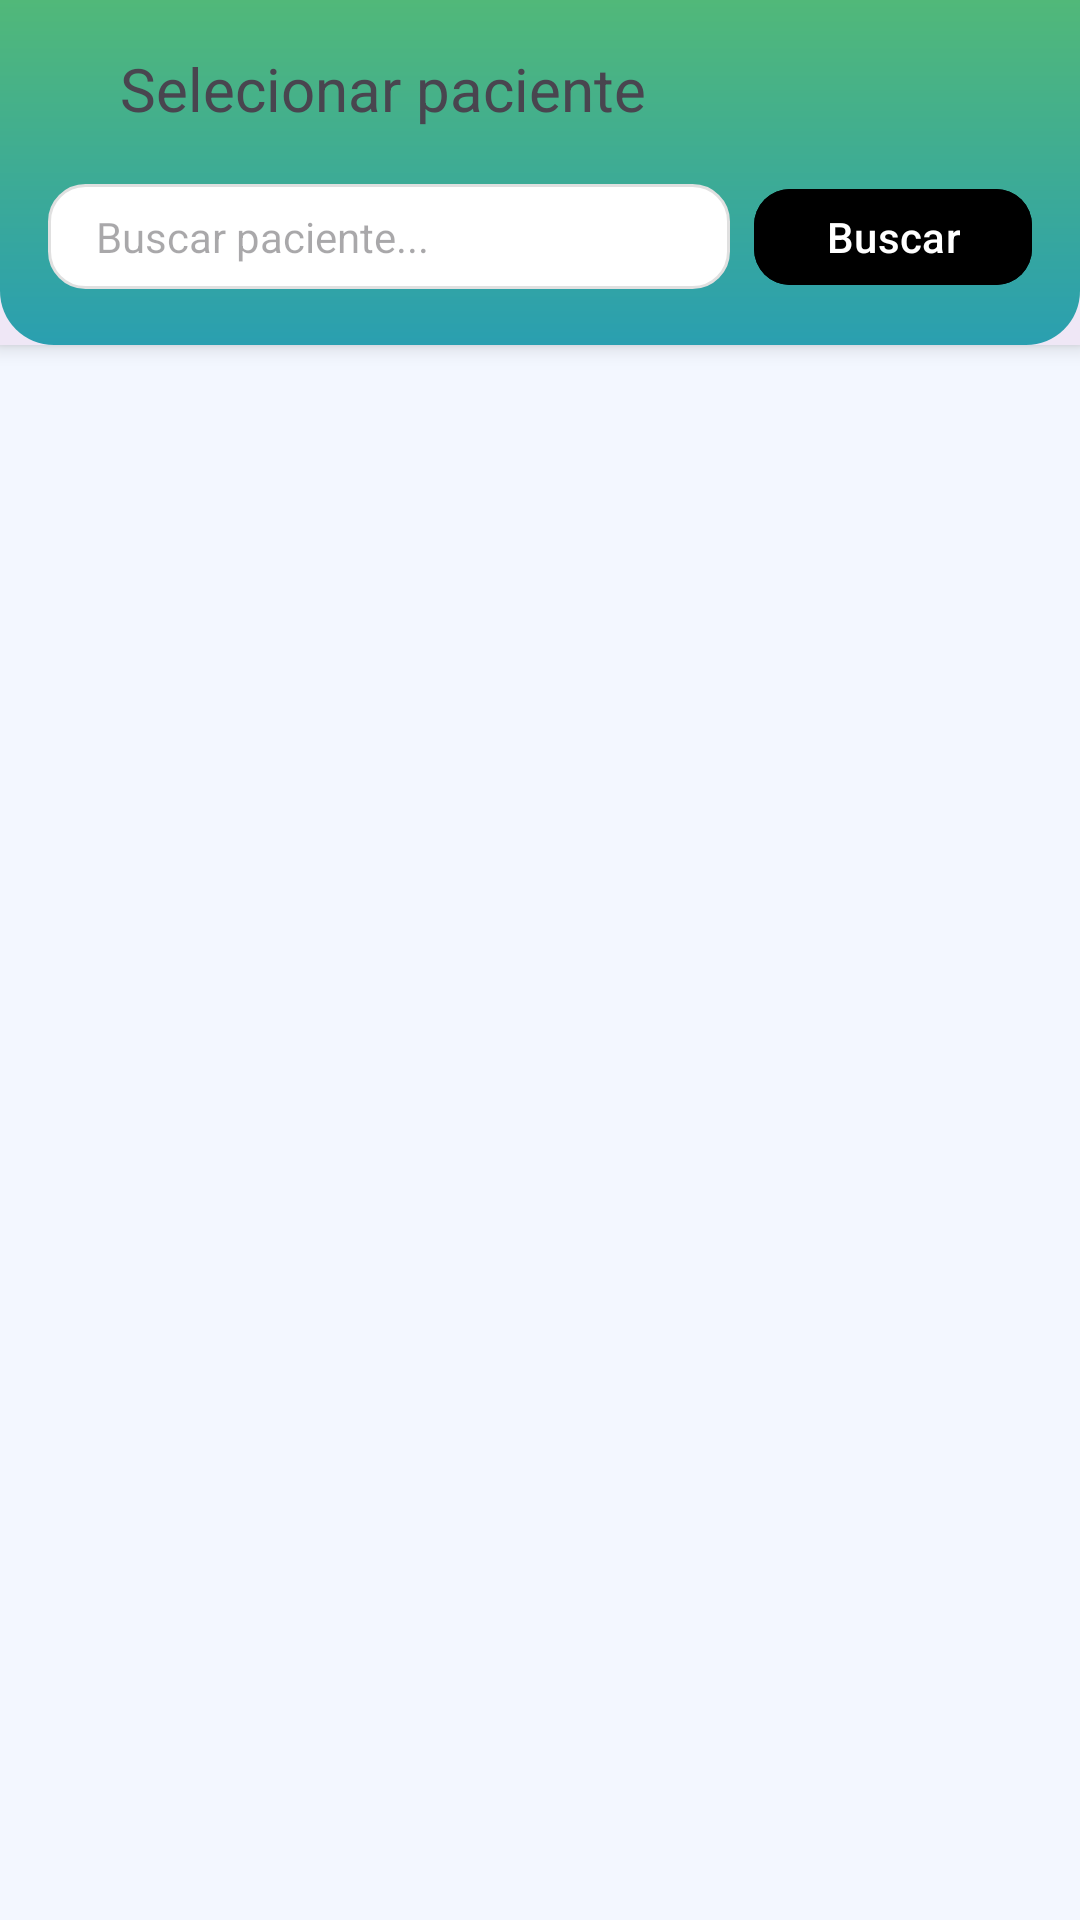

Produce the Android XML layout that renders to this screen, including the resource entries it uses.
<!-- AndroidManifest.xml: application theme Theme.MensurA -->
<!-- res/layout/activity_paciente_select.xml -->
<?xml version="1.0" encoding="utf-8"?>
<androidx.constraintlayout.widget.ConstraintLayout xmlns:android="http://schemas.android.com/apk/res/android"
    xmlns:app="http://schemas.android.com/apk/res-auto"
    android:layout_width="match_parent"
    android:layout_height="match_parent"
    android:background="#F3F7FF">

    <com.google.android.material.card.MaterialCardView
        android:id="@+id/cardHeader"
        android:layout_width="match_parent"
        android:layout_height="wrap_content"
        app:cardCornerRadius="0dp"
        app:cardElevation="4dp"
        app:strokeWidth="0dp"
        android:foreground="?attr/selectableItemBackground"
        app:layout_constraintTop_toTopOf="parent">

        <LinearLayout
            android:layout_width="match_parent"
            android:layout_height="wrap_content"
            android:orientation="vertical"
            android:background="@drawable/bg_header_gradient"
            android:padding="16dp">

            <LinearLayout
                android:layout_width="wrap_content"
                android:layout_height="wrap_content"
                android:orientation="horizontal"
                android:gravity="center_vertical"
                android:layout_marginBottom="16dp">

                <ImageButton
                    android:id="@+id/btnVoltar"
                    android:layout_width="wrap_content"
                    android:layout_height="wrap_content"
                    android:src="@drawable/ic_arrow_back_24"
                    android:background="?attr/selectableItemBackgroundBorderless"
                    android:padding="4dp"/>

                <TextView
                    android:layout_width="wrap_content"
                    android:layout_height="wrap_content"
                    android:text="Selecionar paciente"
                    android:layout_marginStart="16dp"
                    android:textSize="20sp"/>
            </LinearLayout>

            <LinearLayout
                android:layout_width="match_parent"
                android:layout_height="match_parent"
                android:orientation="horizontal">

                <androidx.appcompat.widget.AppCompatEditText
                    android:id="@+id/edtBuscarPaciente"
                    android:layout_width="0dp"
                    android:layout_height="35dp"
                    android:layout_weight="1"
                    android:layout_marginEnd="8dp"
                    android:background="@drawable/bg_search_input"
                    android:hint="Buscar paciente..."
                    android:paddingStart="16dp"
                    android:paddingEnd="16dp"
                    android:textSize="14sp"/>

                <com.google.android.material.button.MaterialButton
                    android:id="@+id/btnBuscar"
                    android:layout_width="wrap_content"
                    android:layout_height="40dp"
                    android:backgroundTint="@color/cor_botoes3"
                    android:text="Buscar"
                    android:textColor="#FFFFFF"
                    app:cornerRadius="12dp"
                    app:iconGravity="textStart"
                    app:iconPadding="4dp" />
            </LinearLayout>
        </LinearLayout>
    </com.google.android.material.card.MaterialCardView>

    <androidx.recyclerview.widget.RecyclerView
        android:id="@+id/rvSelectPacientes"
        android:layout_width="match_parent"
        android:layout_height="0dp"
        android:layout_marginTop="12dp"
        android:paddingHorizontal="10dp"
        app:layout_constraintTop_toBottomOf="@id/cardHeader"
        app:layout_constraintBottom_toBottomOf="parent"/>


    <include layout="@layout/loading_overlay" />
</androidx.constraintlayout.widget.ConstraintLayout>
<!-- res/layout/loading_overlay.xml (included above) -->
<?xml version="1.0" encoding="utf-8"?>
<FrameLayout xmlns:android="http://schemas.android.com/apk/res/android"
    android:id="@+id/loadingOverlay"
    android:layout_width="match_parent"
    android:layout_height="match_parent"
    android:background="#80000000"
    android:visibility="gone"
    android:clickable="true"
    android:focusable="true">

    <ProgressBar
        android:layout_width="wrap_content"
        android:layout_height="wrap_content"
        android:layout_gravity="center"
        style="?android:attr/progressBarStyleLarge" />
</FrameLayout>
<!-- resources referenced by this layout -->
<resources>
  <color name="cor_botoes3">#FF000000</color>
  <!-- drawable bg_header_gradient (drawable) -->
  <?xml version="1.0" encoding="utf-8"?>
  <shape xmlns:android="http://schemas.android.com/apk/res/android">
      <corners android:bottomLeftRadius="18dp"
          android:bottomRightRadius="18dp"/>
      <solid android:color="@color/background"/>
      <gradient
          android:type="linear"
          android:angle="270"
          android:startColor="@color/cor_botoes2"
          android:endColor="@color/cor_botoes1" />
  </shape>
  <!-- drawable bg_search_input (drawable) -->
  <?xml version="1.0" encoding="utf-8"?>
  <shape xmlns:android="http://schemas.android.com/apk/res/android">
      <solid android:color="#FFFFFF"/>
      <corners android:radius="12dp"/>
      <stroke android:color="#E0E0E0" android:width="1dp"/>
  </shape>
  <style name="Theme.MensurA" parent="Base.Theme.MensurA" />
  <color name="background">#F0F6FD</color>
  <color name="cor_botoes2">#51B879</color>
  <color name="cor_botoes1">#2A9FB0</color>
  <style name="Base.Theme.MensurA" parent="Theme.Material3.DayNight.NoActionBar">
          
          
      </style>
</resources>
